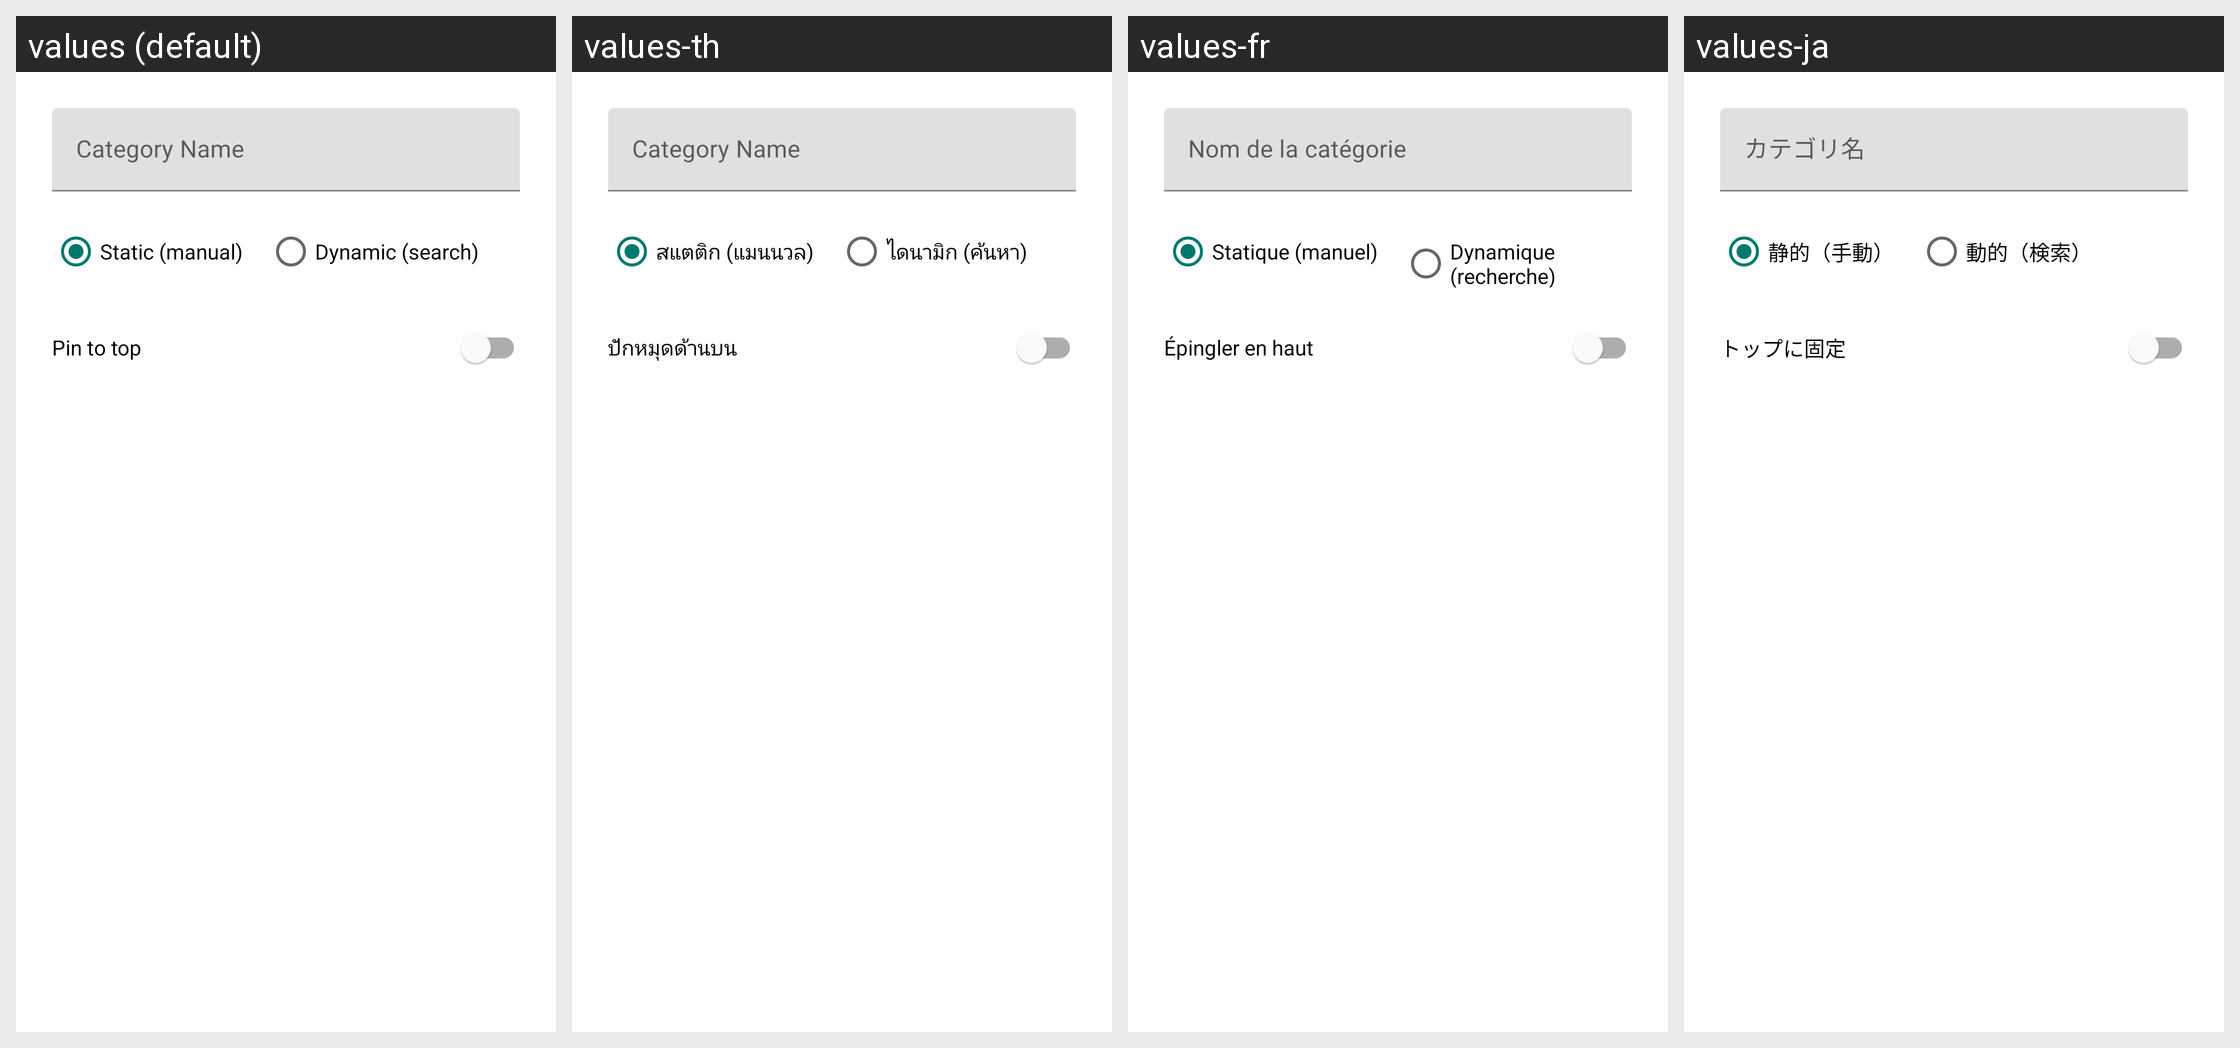

Translations of the strings shown on this Android screen, per locale in the grid:
Android screen res/layout/dialog_category_edit.xml rendered under 4 locales, left to right: values (default), values-th, values-fr, values-ja. Device: Nexus 5 (rendered at 1080×1920; each locale shown at half size, 540×960, under a caption strip naming it); theme AppTheme.
Other locales in the repository, not shown: values-de, values-en, values-es, values-ko, values-zh-rCN, values-zh-rHK, values-zh-rTW.
Strings drawn on this screen, with the default value and each locale's value (text and hints the layout hard-codes, and strings that could not be matched under every locale, appear in the picture but are not listed):

lrr_category_name_hint
  values: Category Name
  values-th: Category Name
  values-fr: Nom de la catégorie
  values-ja: カテゴリ名

lrr_category_type_static
  values: Static (manual)
  values-th: สแตติก (แมนนวล)
  values-fr: Statique (manuel)
  values-ja: 静的（手動）

lrr_category_type_dynamic
  values: Dynamic (search)
  values-th: ไดนามิก (ค้นหา)
  values-fr: Dynamique (recherche)
  values-ja: 動的（検索）

lrr_category_pinned_switch
  values: Pin to top
  values-th: ปักหมุดด้านบน
  values-fr: Épingler en haut
  values-ja: トップに固定
